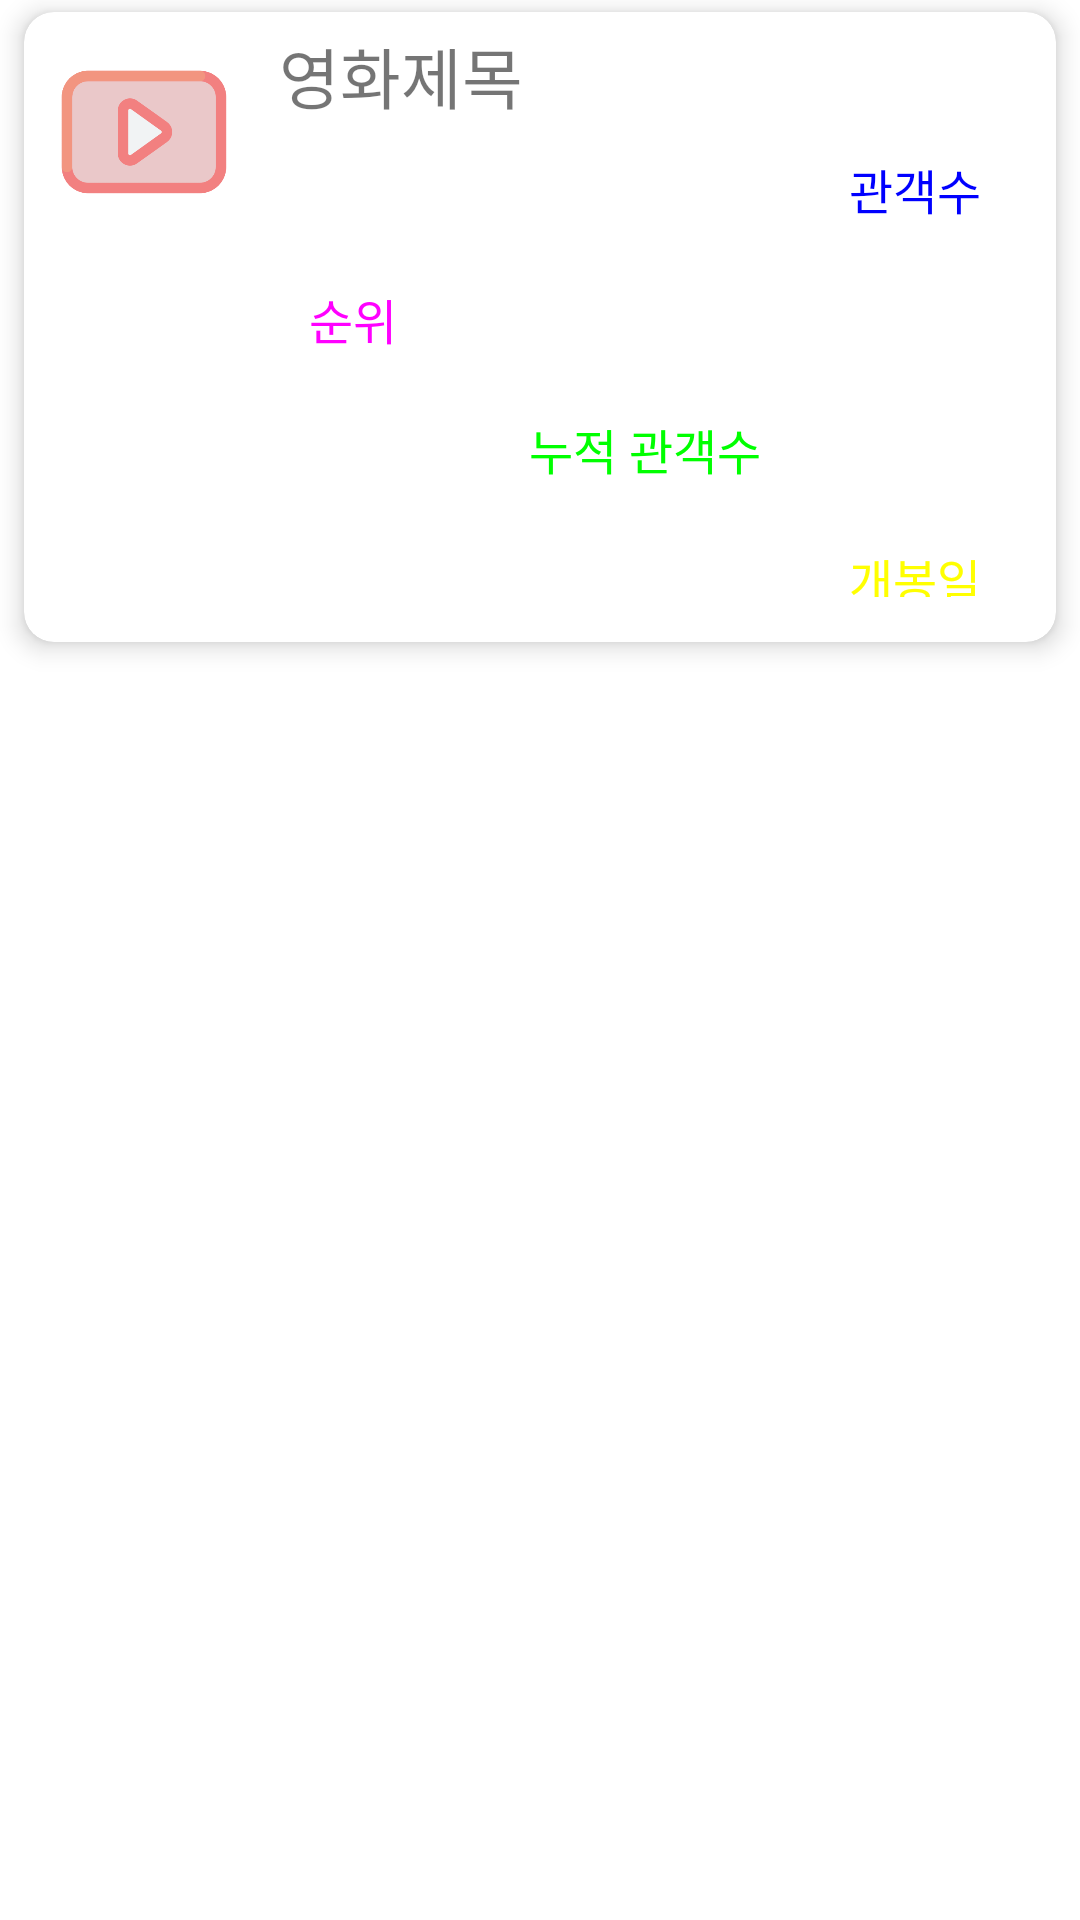

Reconstruct the res/layout file that produces this screen, plus the resources it refers to.
<!-- AndroidManifest.xml: application theme Theme.122st_App -->
<!-- res/layout/movie_item.xml -->
<?xml version="1.0" encoding="utf-8"?>
<LinearLayout xmlns:android="http://schemas.android.com/apk/res/android"
    android:layout_width="match_parent"
    android:layout_height="wrap_content"
    xmlns:app="http://schemas.android.com/apk/res-auto"
    android:orientation="vertical">

    <androidx.cardview.widget.CardView
        android:layout_width="match_parent"
        android:layout_height="wrap_content"
        android:layout_marginLeft="8dp"
        android:layout_marginRight="8dp"
        android:layout_marginTop="4dp"
        android:layout_marginBottom="4dp"
        app:cardBackgroundColor="#FFFFFFFF"
        app:cardCornerRadius="10dp"
        app:cardElevation="5dp">
        <LinearLayout
            android:layout_width="match_parent"
            android:layout_height="210dp"
            android:orientation="horizontal">
            <ImageView
                android:layout_width="80dp"
                android:layout_height="80dp"
                android:padding="5dp"
                app:srcCompat="@drawable/movie"/>
            <LinearLayout
                android:layout_width="match_parent"
                android:layout_height="match_parent"
                android:layout_margin="5dp"
                android:layout_weight="1"
                android:orientation="vertical">
                <TextView
                    android:id="@+id/moviename"
                    android:layout_width="match_parent"
                    android:layout_height="wrap_content"
                    android:text="영화제목"
                    android:textSize="22sp"
                    android:maxLines="1"/>
                <TextView
                    android:id="@+id/peoplecount"
                    android:layout_width="match_parent"
                    android:layout_height="wrap_content"
                    android:layout_margin="10dp"
                    android:paddingRight="10dp"
                    android:gravity="right"
                    android:text="관객수"
                    android:textColor="#FF0000FF"
                    android:textSize="16sp"/>
                <TextView
                    android:id="@+id/rank"
                    android:layout_width="match_parent"
                    android:layout_height="wrap_content"
                    android:layout_margin="10dp"
                    android:gravity="left"
                    android:paddingRight="10dp"
                    android:text="순위"
                    android:textColor="#FFFF00FF"
                    android:textSize="16sp" />

                <TextView
                    android:id="@+id/audiAcc"
                    android:layout_width="match_parent"
                    android:layout_height="wrap_content"
                    android:layout_margin="10dp"
                    android:gravity="center"
                    android:paddingRight="10dp"
                    android:text="누적 관객수"
                    android:textColor="#FF00FF00"
                    android:textSize="16sp" />

                <TextView
                    android:id="@+id/openDt"
                    android:layout_width="match_parent"
                    android:layout_height="wrap_content"
                    android:layout_margin="10dp"
                    android:gravity="right"
                    android:paddingRight="10dp"
                    android:text="개봉일"
                    android:textColor="#FFFF00"
                    android:textSize="16sp" />

            </LinearLayout>
        </LinearLayout>
    </androidx.cardview.widget.CardView>
</LinearLayout>
<!-- resources referenced by this layout -->
<resources>
  <!-- drawable movie: png bitmap (drawable, 10539 bytes) -->
  <style name="Theme.122st_App" parent="Theme.MaterialComponents.DayNight.DarkActionBar">
          
          <item name="colorPrimary">@color/purple_500</item>
          <item name="colorPrimaryVariant">@color/purple_700</item>
          <item name="colorOnPrimary">@color/white</item>
          
          <item name="colorSecondary">@color/teal_200</item>
          <item name="colorSecondaryVariant">@color/teal_700</item>
          <item name="colorOnSecondary">@color/black</item>
          
          <item name="android:statusBarColor" tools:targetApi="l">?attr/colorPrimaryVariant</item>
          
      </style>
  <!-- not gathered from this repository: default colours our renderer supplied (Android Studio template values) -->
  <color name="purple_500">#FF6200EE</color>
  <color name="purple_700">#FF3700B3</color>
  <color name="teal_200">#FF03DAC5</color>
  <color name="teal_700">#FF018786</color>
  <color name="black">#FF000000</color>
  <color name="white">#FFFFFFFF</color>
</resources>
